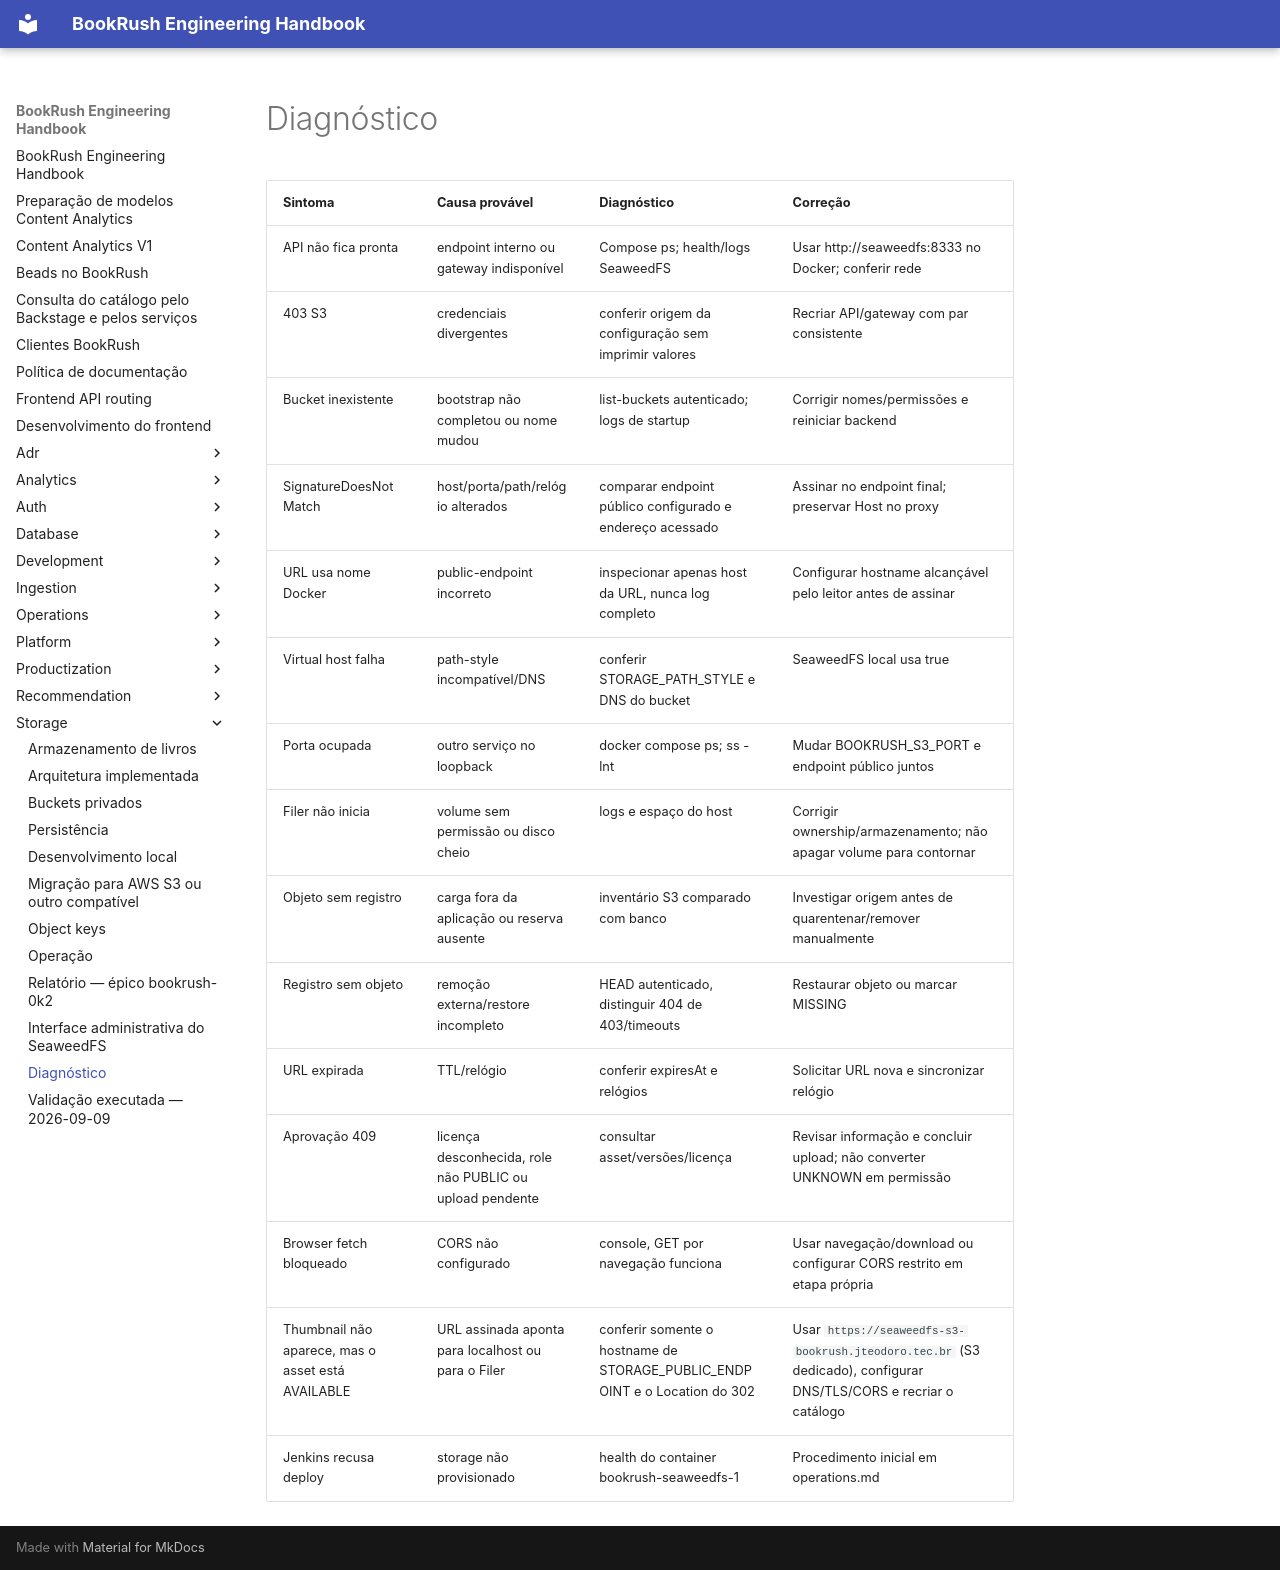

repository: jvteodoro/BookRush · page: storage/troubleshooting/index.html · generator: mkdocs

# Diagnóstico

| Sintoma | Causa provável | Diagnóstico | Correção |
|---|---|---|---|
| API não fica pronta | endpoint interno ou gateway indisponível | Compose ps; health/logs SeaweedFS | Usar http://seaweedfs:8333 no Docker; conferir rede |
| 403 S3 | credenciais divergentes | conferir origem da configuração sem imprimir valores | Recriar API/gateway com par consistente |
| Bucket inexistente | bootstrap não completou ou nome mudou | list-buckets autenticado; logs de startup | Corrigir nomes/permissões e reiniciar backend |
| SignatureDoesNotMatch | host/porta/path/relógio alterados | comparar endpoint público configurado e endereço acessado | Assinar no endpoint final; preservar Host no proxy |
| URL usa nome Docker | public-endpoint incorreto | inspecionar apenas host da URL, nunca log completo | Configurar hostname alcançável pelo leitor antes de assinar |
| Virtual host falha | path-style incompatível/DNS | conferir STORAGE_PATH_STYLE e DNS do bucket | SeaweedFS local usa true |
| Porta ocupada | outro serviço no loopback | docker compose ps; ss -lnt | Mudar BOOKRUSH_S3_PORT e endpoint público juntos |
| Filer não inicia | volume sem permissão ou disco cheio | logs e espaço do host | Corrigir ownership/armazenamento; não apagar volume para contornar |
| Objeto sem registro | carga fora da aplicação ou reserva ausente | inventário S3 comparado com banco | Investigar origem antes de quarentenar/remover manualmente |
| Registro sem objeto | remoção externa/restore incompleto | HEAD autenticado, distinguir 404 de 403/timeouts | Restaurar objeto ou marcar MISSING |
| URL expirada | TTL/relógio | conferir expiresAt e relógios | Solicitar URL nova e sincronizar relógio |
| Aprovação 409 | licença desconhecida, role não PUBLIC ou upload pendente | consultar asset/versões/licença | Revisar informação e concluir upload; não converter UNKNOWN em permissão |
| Browser fetch bloqueado | CORS não configurado | console, GET por navegação funciona | Usar navegação/download ou configurar CORS restrito em etapa própria |
| Thumbnail não aparece, mas o asset está AVAILABLE | URL assinada aponta para localhost ou para o Filer | conferir somente o hostname de STORAGE_PUBLIC_ENDPOINT e o Location do 302 | Usar `https://seaweedfs-s3-bookrush.jteodoro.tec.br` (S3 dedicado), configurar DNS/TLS/CORS e recriar o catálogo |
| Jenkins recusa deploy | storage não provisionado | health do container bookrush-seaweedfs-1 | Procedimento inicial em operations.md |
